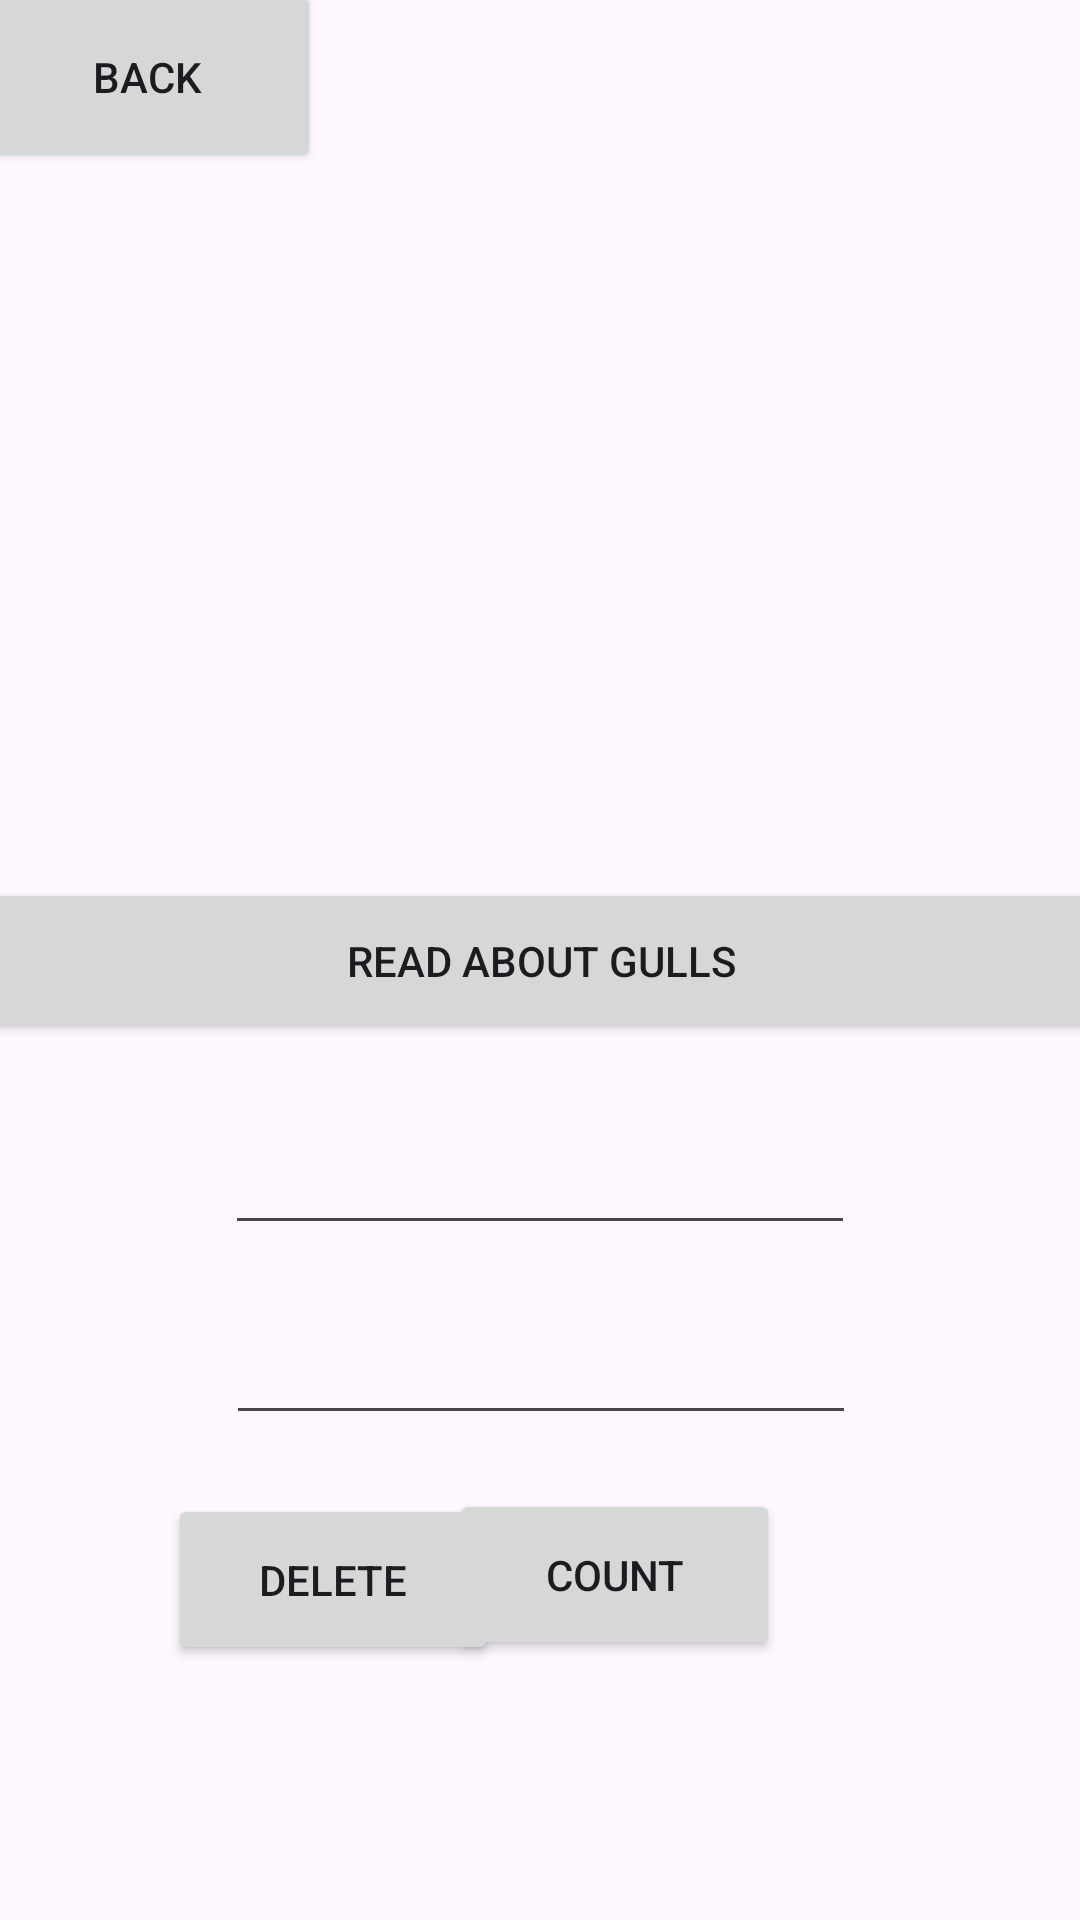

The Android layout XML behind this screen, and the referenced resources:
<!-- AndroidManifest.xml: application theme Theme.Egzaminas -->
<!-- res/layout/activity_main.xml -->
<?xml version="1.0" encoding="utf-8"?>
<androidx.constraintlayout.widget.ConstraintLayout xmlns:android="http://schemas.android.com/apk/res/android"
    xmlns:app="http://schemas.android.com/apk/res-auto"
    xmlns:tools="http://schemas.android.com/tools"
    android:layout_width="match_parent"
    android:layout_height="match_parent"
    tools:context=".MainActivity">

    <Button
        android:id="@+id/deletebutton"
        android:layout_width="110dp"
        android:layout_height="57dp"
        android:layout_marginStart="56dp"
        android:layout_marginTop="6dp"
        android:layout_marginEnd="31dp"
        android:layout_marginBottom="85dp"
        android:text="Delete"
        app:layout_constraintBottom_toBottomOf="parent"
        app:layout_constraintEnd_toStartOf="@+id/countbutton"
        app:layout_constraintHorizontal_bias="0.0"
        app:layout_constraintStart_toStartOf="parent"
        app:layout_constraintTop_toBottomOf="@+id/textView2"
        app:layout_constraintVertical_bias="1.0" />

    <EditText
        android:id="@+id/Fahrenheit"
        android:layout_width="wrap_content"
        android:layout_height="wrap_content"
        android:layout_marginTop="22dp"
        android:layout_marginBottom="8dp"
        android:ems="10"
        android:inputType="number"
        app:layout_constraintBottom_toTopOf="@+id/countbutton"
        app:layout_constraintEnd_toEndOf="parent"
        app:layout_constraintHorizontal_bias="0.502"
        app:layout_constraintStart_toStartOf="parent"
        app:layout_constraintTop_toBottomOf="@+id/Fahrenheit" />

    <TextView
        android:id="@+id/textView2"
        android:layout_width="wrap_content"
        android:layout_height="wrap_content"
        android:layout_marginStart="56dp"
        android:layout_marginTop="22dp"
        android:layout_marginEnd="26dp"
        android:layout_marginBottom="6dp"
        android:text="F"
        android:textSize="35dp"
        app:layout_constraintBottom_toTopOf="@+id/countbutton"
        app:layout_constraintEnd_toStartOf="@+id/Fahrenheit"
        app:layout_constraintStart_toStartOf="parent"
        app:layout_constraintTop_toBottomOf="@+id/textView2" />

    <ImageView
        android:id="@+id/imageView"
        android:layout_width="415dp"
        android:layout_height="241dp"
        android:layout_marginTop="88dp"
        android:layout_marginBottom="402dp"
        app:layout_constraintBottom_toBottomOf="parent"
        app:layout_constraintEnd_toEndOf="parent"
        app:layout_constraintStart_toStartOf="parent"
        app:layout_constraintTop_toTopOf="parent"
        app:srcCompat="@drawable/_1" />

    <Button
        android:id="@+id/back_button"
        android:layout_width="116dp"
        android:layout_height="64dp"
        android:layout_marginStart="16dp"
        android:layout_marginTop="16dp"
        android:layout_marginEnd="279dp"
        android:layout_marginBottom="8dp"
        android:text="Back"
        app:layout_constraintBottom_toTopOf="@+id/imageView"
        app:layout_constraintEnd_toEndOf="parent"
        app:layout_constraintStart_toStartOf="parent"
        app:layout_constraintTop_toTopOf="parent" />

    <Button
        android:id="@+id/text_button"
        android:layout_width="400dp"
        android:layout_height="55dp"
        android:text="Read about gulls"
        app:layout_constraintBottom_toBottomOf="parent"
        app:layout_constraintEnd_toEndOf="parent"
        app:layout_constraintStart_toStartOf="parent"
        app:layout_constraintTop_toTopOf="parent" />

    <TextView
        android:id="@+id/textView"
        android:layout_width="wrap_content"
        android:layout_height="wrap_content"
        android:layout_marginTop="30dp"
        android:layout_marginBottom="289dp"
        android:textSize="20dp"
        android:text="You can convert temperature here"
        app:layout_constraintBottom_toBottomOf="parent"
        app:layout_constraintEnd_toEndOf="parent"
        app:layout_constraintStart_toStartOf="parent"
        app:layout_constraintTop_toBottomOf="@+id/text_button" />

    <TextView
        android:id="@+id/textView2"
        android:layout_width="wrap_content"
        android:layout_height="wrap_content"
        android:layout_marginStart="56dp"
        android:layout_marginTop="21dp"
        android:layout_marginEnd="22dp"
        android:layout_marginBottom="22dp"
        android:text="C"
        android:textSize="35dp"
        app:layout_constraintBottom_toTopOf="@+id/textView2"
        app:layout_constraintEnd_toStartOf="@+id/Fahrenheit"
        app:layout_constraintStart_toStartOf="parent"
        app:layout_constraintTop_toBottomOf="@+id/textView" />

    <EditText
        android:id="@+id/Celsius"
        android:layout_width="wrap_content"
        android:layout_height="wrap_content"
        android:layout_marginTop="23dp"
        android:layout_marginBottom="22dp"
        android:ems="10"
        android:inputType="number"
        app:layout_constraintBottom_toTopOf="@+id/Fahrenheit"
        app:layout_constraintEnd_toEndOf="parent"
        app:layout_constraintStart_toStartOf="parent"
        app:layout_constraintTop_toBottomOf="@+id/textView" />

    <Button
        android:id="@+id/countbutton"
        android:layout_width="110dp"
        android:layout_height="57dp"
        android:layout_marginStart="31dp"
        android:layout_marginTop="8dp"
        android:layout_marginEnd="100dp"
        android:layout_marginBottom="85dp"
        android:text="Count"
        app:layout_constraintBottom_toBottomOf="parent"
        app:layout_constraintEnd_toEndOf="parent"
        app:layout_constraintHorizontal_bias="1.0"
        app:layout_constraintStart_toEndOf="@+id/countbutton"
        app:layout_constraintTop_toBottomOf="@+id/Fahrenheit"
        app:layout_constraintVertical_bias="1.0" />
</androidx.constraintlayout.widget.ConstraintLayout>
<!-- resources referenced by this layout -->
<resources>
  <style name="Theme.Egzaminas" parent="Base.Theme.Egzaminas" />
  <style name="Base.Theme.Egzaminas" parent="Theme.Material3.DayNight.NoActionBar">
          
          
      </style>
</resources>
